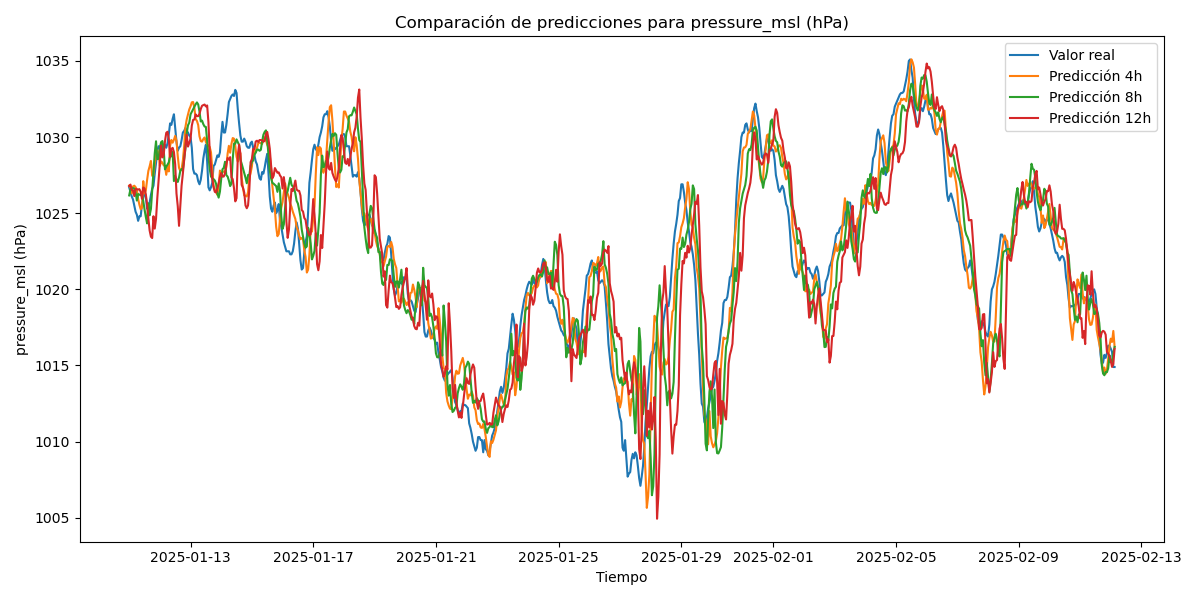

The table this chart was drawn from, first rows:
time, real, pred_4, pred_8, pred_12
2025-01-11 00:00:00, 1027, 1027, 1026, 1027
2025-01-11 01:00:00, 1026, 1027, 1027, 1027
2025-01-11 02:00:00, 1026, 1026, 1027, 1027
2025-01-11 03:00:00, 1026, 1027, 1027, 1026
2025-01-11 04:00:00, 1026, 1027, 1027, 1026
2025-01-11 05:00:00, 1025, 1027, 1026, 1027
2025-01-11 06:00:00, 1025, 1027, 1026, 1027
2025-01-11 07:00:00, 1024, 1026, 1026, 1027
2025-01-11 08:00:00, 1025, 1026, 1026, 1027
2025-01-11 09:00:00, 1025, 1025, 1026, 1026
2025-01-11 10:00:00, 1026, 1025, 1026, 1026
2025-01-11 11:00:00, 1026, 1027, 1026, 1027
2025-01-11 12:00:00, 1026, 1026, 1025, 1027
2025-01-11 13:00:00, 1026, 1026, 1025, 1026
2025-01-11 14:00:00, 1025, 1027, 1024, 1026
2025-01-11 15:00:00, 1025, 1028, 1026, 1025
2025-01-11 16:00:00, 1026, 1028, 1025, 1024
2025-01-11 17:00:00, 1026, 1028, 1025, 1023
2025-01-11 18:00:00, 1027, 1027, 1027, 1023
2025-01-11 19:00:00, 1027, 1027, 1028, 1025
2025-01-11 20:00:00, 1028, 1028, 1029, 1024
2025-01-11 21:00:00, 1028, 1029, 1030, 1025
2025-01-11 22:00:00, 1029, 1029, 1029, 1026
2025-01-11 23:00:00, 1029, 1029, 1029, 1027
2025-01-12 00:00:00, 1029, 1028, 1029, 1028
2025-01-12 01:00:00, 1030, 1028, 1030, 1029
2025-01-12 02:00:00, 1029, 1028, 1030, 1029
2025-01-12 03:00:00, 1030, 1028, 1029, 1029
2025-01-12 04:00:00, 1030, 1028, 1028, 1030
2025-01-12 05:00:00, 1029, 1028, 1028, 1030
2025-01-12 06:00:00, 1030, 1028, 1028, 1030
2025-01-12 07:00:00, 1030, 1028, 1028, 1030
2025-01-12 08:00:00, 1031, 1029, 1029, 1029
2025-01-12 09:00:00, 1031, 1030, 1029, 1029
2025-01-12 10:00:00, 1031, 1030, 1029, 1029
2025-01-12 11:00:00, 1032, 1030, 1027, 1029
2025-01-12 12:00:00, 1031, 1030, 1027, 1028
2025-01-12 13:00:00, 1030, 1030, 1027, 1026
2025-01-12 14:00:00, 1029, 1029, 1027, 1025
2025-01-12 15:00:00, 1029, 1028, 1027, 1024
2025-01-12 16:00:00, 1029, 1028, 1028, 1026
2025-01-12 17:00:00, 1030, 1028, 1028, 1027
2025-01-12 18:00:00, 1030, 1028, 1028, 1028
2025-01-12 19:00:00, 1030, 1029, 1029, 1028
2025-01-12 20:00:00, 1031, 1031, 1029, 1029
2025-01-12 21:00:00, 1030, 1031, 1030, 1030
2025-01-12 22:00:00, 1030, 1031, 1031, 1029
2025-01-12 23:00:00, 1030, 1032, 1031, 1030
2025-01-13 00:00:00, 1030, 1032, 1031, 1030
2025-01-13 01:00:00, 1029, 1032, 1032, 1031
2025-01-13 02:00:00, 1028, 1032, 1032, 1031
2025-01-13 03:00:00, 1028, 1032, 1032, 1031
2025-01-13 04:00:00, 1028, 1031, 1032, 1031
2025-01-13 05:00:00, 1028, 1031, 1032, 1031
2025-01-13 06:00:00, 1027, 1031, 1032, 1031
2025-01-13 07:00:00, 1027, 1030, 1032, 1032
2025-01-13 08:00:00, 1027, 1030, 1031, 1032
2025-01-13 09:00:00, 1028, 1030, 1031, 1032
2025-01-13 10:00:00, 1029, 1030, 1031, 1032
2025-01-13 11:00:00, 1029, 1030, 1031, 1032
... 712 more rows
